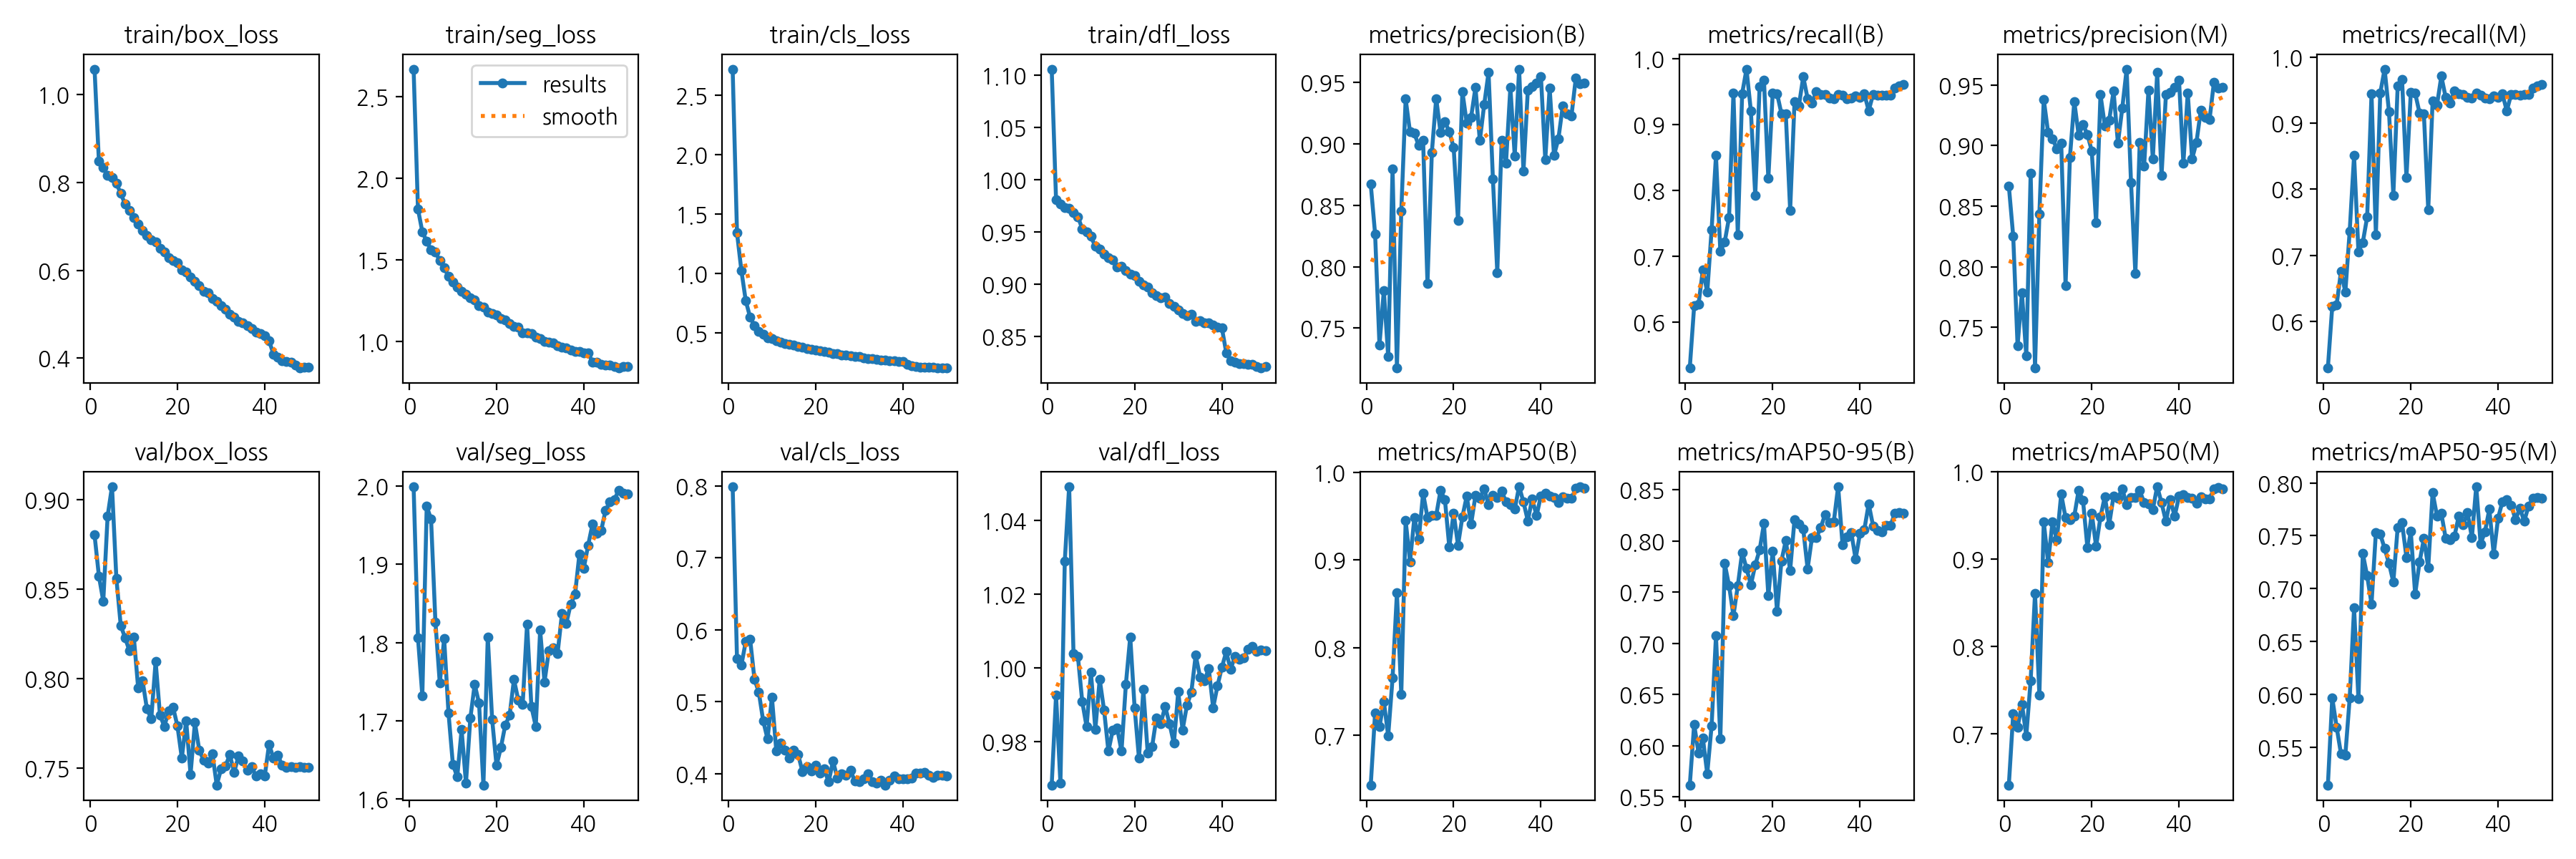

The table this chart was drawn from, first rows:
epoch, time, train/box_loss, train/seg_loss, train/cls_loss, train/dfl_loss, metrics/precision(B), metrics/recall(B), metrics/mAP50(B), metrics/mAP50-95(B), metrics/precision(M), metrics/recall(M), metrics/mAP50(M), metrics/mAP50-95(M), val/box_loss, val/seg_loss, val/cls_loss, val/dfl_loss, lr/pg0, lr/pg1, lr/pg2
1, 84.85, 1.058, 2.669, 2.717, 1.106, 0.8671, 0.5304, 0.643, 0.5616, 0.8666, 0.5299, 0.6413, 0.5142, 0.8803, 2, 0.7991, 0.9681, 0.0001324, 0.0001324, 0.0001324
2, 168.6, 0.8477, 1.813, 1.341, 0.9805, 0.8265, 0.6241, 0.7254, 0.6209, 0.8252, 0.6227, 0.7227, 0.5966, 0.8573, 1.806, 0.5595, 0.9926, 0.0002655, 0.0002655, 0.0002655
3, 251.9, 0.8341, 1.673, 1.024, 0.9764, 0.736, 0.6266, 0.7094, 0.5931, 0.7347, 0.625, 0.7073, 0.5692, 0.8434, 1.732, 0.5507, 0.9686, 0.0003976, 0.0003976, 0.0003976
4, 335.3, 0.8152, 1.615, 0.7714, 0.9734, 0.7808, 0.679, 0.7386, 0.6073, 0.7784, 0.6756, 0.734, 0.5438, 0.8909, 1.974, 0.5833, 1.029, 0.0005279, 0.0005279, 0.0005279
5, 418.5, 0.8104, 1.563, 0.6319, 0.9723, 0.7268, 0.645, 0.6992, 0.5726, 0.7264, 0.6444, 0.6978, 0.5427, 0.9074, 1.958, 0.587, 1.049, 0.0006555, 0.0006555, 0.0006555
6, 501.7, 0.7978, 1.55, 0.562, 0.9685, 0.8796, 0.7398, 0.7652, 0.6195, 0.877, 0.7369, 0.761, 0.5965, 0.8561, 1.826, 0.5311, 1.004, 0.0006507, 0.0006507, 0.0006507
7, 583.9, 0.7749, 1.496, 0.5123, 0.9644, 0.7178, 0.8523, 0.8625, 0.7076, 0.7166, 0.8509, 0.8606, 0.6818, 0.8298, 1.748, 0.513, 1.003, 0.0006436, 0.0006436, 0.0006436
8, 665.8, 0.7506, 1.453, 0.4887, 0.9528, 0.8451, 0.7068, 0.7465, 0.6065, 0.8437, 0.7053, 0.7442, 0.5957, 0.8228, 1.805, 0.4733, 0.9908, 0.0006353, 0.0006353, 0.0006353
9, 748.7, 0.7356, 1.4, 0.4601, 0.9497, 0.9363, 0.7213, 0.9448, 0.7781, 0.9381, 0.7196, 0.9425, 0.7331, 0.8157, 1.71, 0.448, 0.984, 0.0006258, 0.0006258, 0.0006258
10, 831.9, 0.7205, 1.366, 0.45, 0.9454, 0.9095, 0.7585, 0.8982, 0.7564, 0.9108, 0.758, 0.8961, 0.7121, 0.8234, 1.645, 0.5062, 0.9987, 0.0006151, 0.0006151, 0.0006151
11, 915.1, 0.7057, 1.334, 0.4344, 0.9359, 0.9083, 0.9471, 0.9485, 0.7272, 0.9057, 0.9444, 0.9422, 0.6856, 0.7948, 1.628, 0.432, 0.9833, 0.0006034, 0.0006034, 0.0006034
12, 998.7, 0.6904, 1.307, 0.4196, 0.9331, 0.8984, 0.7325, 0.9236, 0.7564, 0.8975, 0.7316, 0.9216, 0.7533, 0.799, 1.689, 0.4422, 0.9968, 0.0005905, 0.0005905, 0.0005905
13, 1082, 0.6787, 1.292, 0.412, 0.9283, 0.9028, 0.9466, 0.9762, 0.789, 0.9019, 0.9457, 0.9743, 0.7516, 0.7833, 1.62, 0.4325, 0.9885, 0.0005767, 0.0005767, 0.0005767
14, 1165, 0.6697, 1.27, 0.4045, 0.9248, 0.7861, 0.9837, 0.9487, 0.7733, 0.7846, 0.9819, 0.9471, 0.738, 0.7777, 1.703, 0.4211, 0.9774, 0.0005619, 0.0005619, 0.0005619
15, 1247, 0.664, 1.254, 0.3961, 0.9231, 0.8928, 0.92, 0.951, 0.7572, 0.8904, 0.9176, 0.9446, 0.724, 0.8097, 1.747, 0.4328, 0.9831, 0.0005462, 0.0005462, 0.0005462
16, 1330, 0.649, 1.219, 0.3843, 0.9163, 0.9368, 0.7919, 0.9509, 0.7768, 0.9363, 0.7911, 0.949, 0.7063, 0.7797, 1.723, 0.4269, 0.9836, 0.0005297, 0.0005297, 0.0005297
17, 1413, 0.6415, 1.211, 0.3805, 0.9168, 0.9089, 0.9568, 0.9797, 0.7914, 0.9086, 0.9565, 0.9787, 0.7581, 0.7735, 1.618, 0.4027, 0.9773, 0.0005124, 0.0005124, 0.0005124
18, 1496, 0.629, 1.183, 0.3701, 0.9126, 0.9178, 0.9667, 0.9689, 0.8171, 0.9172, 0.9659, 0.9668, 0.7622, 0.7822, 1.807, 0.4093, 0.9955, 0.0004943, 0.0004943, 0.0004943
19, 1579, 0.6228, 1.171, 0.3638, 0.9092, 0.9097, 0.8175, 0.915, 0.7468, 0.9093, 0.8174, 0.9133, 0.7296, 0.7841, 1.702, 0.4032, 1.008, 0.0004757, 0.0004757, 0.0004757
20, 1663, 0.6165, 1.162, 0.3562, 0.9081, 0.897, 0.9476, 0.9536, 0.7904, 0.8957, 0.9464, 0.9522, 0.7541, 0.7736, 1.643, 0.4117, 0.9891, 0.0004565, 0.0004565, 0.0004565
21, 1746, 0.6008, 1.144, 0.35, 0.9024, 0.8373, 0.9465, 0.9169, 0.7311, 0.8362, 0.9455, 0.9145, 0.6946, 0.7558, 1.666, 0.4002, 0.9755, 0.0004368, 0.0004368, 0.0004368
22, 1828, 0.5953, 1.134, 0.3446, 0.8992, 0.9424, 0.9161, 0.9493, 0.7806, 0.942, 0.9158, 0.948, 0.7249, 0.7765, 1.695, 0.4062, 0.994, 0.0004167, 0.0004167, 0.0004167
23, 1910, 0.585, 1.111, 0.3386, 0.8971, 0.9168, 0.9153, 0.973, 0.8004, 0.9164, 0.9143, 0.9715, 0.7474, 0.7468, 1.707, 0.3883, 0.9769, 0.0003963, 0.0003963, 0.0003963
24, 1993, 0.5744, 1.092, 0.329, 0.8917, 0.9215, 0.7693, 0.9411, 0.7715, 0.9211, 0.769, 0.9394, 0.7199, 0.7756, 1.753, 0.4175, 0.9785, 0.0003756, 0.0003756, 0.0003756
25, 2076, 0.5654, 1.088, 0.3253, 0.889, 0.9457, 0.9342, 0.9736, 0.8211, 0.9449, 0.9335, 0.9721, 0.791, 0.7602, 1.727, 0.3938, 0.9864, 0.0003548, 0.0003548, 0.0003548
26, 2159, 0.5516, 1.056, 0.3133, 0.8867, 0.9025, 0.928, 0.9706, 0.8165, 0.902, 0.9274, 0.9699, 0.7689, 0.7545, 1.721, 0.3994, 0.9849, 0.0003338, 0.0003338, 0.0003338
27, 2242, 0.5489, 1.053, 0.3164, 0.8872, 0.9317, 0.9719, 0.9815, 0.8116, 0.931, 0.9712, 0.9803, 0.7711, 0.7531, 1.824, 0.3982, 0.9895, 0.0003129, 0.0003129, 0.0003129
28, 2326, 0.5355, 1.049, 0.3078, 0.8816, 0.9579, 0.9391, 0.9629, 0.773, 0.9631, 0.9389, 0.9619, 0.7476, 0.7583, 1.718, 0.4047, 0.9848, 0.0002921, 0.0002921, 0.0002921
29, 2409, 0.5286, 1.029, 0.3028, 0.8788, 0.8712, 0.9322, 0.9739, 0.8034, 0.8696, 0.9305, 0.9707, 0.746, 0.7407, 1.693, 0.3893, 0.9795, 0.0002714, 0.0002714, 0.0002714
30, 2490, 0.5199, 1.018, 0.2993, 0.8752, 0.7952, 0.9498, 0.9712, 0.8034, 0.7941, 0.9486, 0.97, 0.7495, 0.7497, 1.816, 0.389, 0.9934, 0.000251, 0.000251, 0.000251
31, 2573, 0.5119, 1.003, 0.2908, 0.872, 0.9029, 0.9453, 0.9789, 0.8131, 0.9027, 0.9451, 0.9781, 0.7688, 0.7513, 1.75, 0.3929, 0.9831, 0.0002309, 0.0002309, 0.0002309
32, 2656, 0.4993, 0.998, 0.2863, 0.87, 0.8843, 0.9447, 0.9664, 0.8261, 0.8828, 0.9433, 0.9646, 0.7607, 0.7577, 1.79, 0.3997, 0.9898, 0.0002112, 0.0002112, 0.0002112
33, 2739, 0.4928, 0.9929, 0.2836, 0.8708, 0.9457, 0.9395, 0.9636, 0.8181, 0.9457, 0.9395, 0.963, 0.7721, 0.7478, 1.793, 0.3889, 0.9933, 0.000192, 0.000192, 0.000192
34, 2822, 0.484, 0.9749, 0.278, 0.8645, 0.89, 0.9392, 0.9579, 0.8189, 0.8891, 0.9383, 0.9567, 0.7483, 0.757, 1.786, 0.3867, 1.003, 0.0001733, 0.0001733, 0.0001733
35, 2906, 0.4804, 0.9663, 0.2736, 0.865, 0.9606, 0.9453, 0.984, 0.8534, 0.9604, 0.9452, 0.983, 0.7967, 0.7542, 1.837, 0.3907, 0.9975, 0.0001553, 0.0001553, 0.0001553
36, 2989, 0.4731, 0.9617, 0.2717, 0.863, 0.8775, 0.9444, 0.9663, 0.7966, 0.8755, 0.9424, 0.9642, 0.7423, 0.7489, 1.825, 0.3841, 0.9965, 0.000138, 0.000138, 0.000138
37, 3071, 0.4666, 0.9493, 0.2683, 0.863, 0.9435, 0.9392, 0.9448, 0.8042, 0.942, 0.9377, 0.943, 0.7539, 0.7508, 1.849, 0.3904, 0.9997, 0.0001215, 0.0001215, 0.0001215
38, 3153, 0.4597, 0.9426, 0.2639, 0.8605, 0.9462, 0.9398, 0.97, 0.8086, 0.9442, 0.9373, 0.968, 0.7751, 0.7458, 1.862, 0.3969, 0.9891, 0.0001058, 0.0001058, 0.0001058
39, 3237, 0.4561, 0.941, 0.2611, 0.8585, 0.9494, 0.9428, 0.9506, 0.7825, 0.948, 0.941, 0.9489, 0.7326, 0.7471, 1.913, 0.3931, 0.9951, 9.09656e-05, 9.09656e-05, 9.09656e-05
40, 3320, 0.4511, 0.9315, 0.257, 0.8579, 0.9548, 0.9406, 0.9734, 0.8075, 0.9539, 0.9395, 0.9715, 0.7666, 0.7457, 1.895, 0.3924, 1, 7.71243e-05, 7.71243e-05, 7.71243e-05
41, 3447, 0.4393, 0.9315, 0.2371, 0.8344, 0.887, 0.946, 0.9762, 0.8112, 0.8854, 0.9444, 0.9738, 0.7824, 0.7635, 1.924, 0.3923, 1.004, 6.42961e-05, 6.42961e-05, 6.42961e-05
42, 3529, 0.4092, 0.8769, 0.2238, 0.8268, 0.9454, 0.9205, 0.9728, 0.8364, 0.9435, 0.9187, 0.97, 0.7842, 0.7557, 1.951, 0.3942, 0.9995, 5.25317e-05, 5.25317e-05, 5.25317e-05
43, 3611, 0.4016, 0.8729, 0.2173, 0.8253, 0.8906, 0.9453, 0.9714, 0.8149, 0.889, 0.9437, 0.9691, 0.7789, 0.7574, 1.94, 0.401, 1.003, 4.18775e-05, 4.18775e-05, 4.18775e-05
44, 3692, 0.3945, 0.8633, 0.2145, 0.824, 0.9038, 0.9442, 0.9655, 0.8105, 0.9028, 0.9432, 0.9638, 0.7654, 0.7517, 1.943, 0.4011, 1.002, 3.23754e-05, 3.23754e-05, 3.23754e-05
45, 3774, 0.3928, 0.8573, 0.2138, 0.8235, 0.9304, 0.9436, 0.9726, 0.8088, 0.9292, 0.9423, 0.9712, 0.7758, 0.7504, 1.969, 0.4014, 1.003, 2.40631e-05, 2.40631e-05, 2.40631e-05
46, 3856, 0.3901, 0.8565, 0.2128, 0.8234, 0.9243, 0.9443, 0.9702, 0.815, 0.9232, 0.9432, 0.9688, 0.7638, 0.7509, 1.98, 0.3977, 1.005, 1.69733e-05, 1.69733e-05, 1.69733e-05
47, 3939, 0.3841, 0.8496, 0.2097, 0.8233, 0.9226, 0.9444, 0.9703, 0.815, 0.9215, 0.9433, 0.9688, 0.7783, 0.7508, 1.983, 0.3947, 1.006, 1.1134e-05, 1.1134e-05, 1.1134e-05
48, 4021, 0.3782, 0.8412, 0.2077, 0.8211, 0.9535, 0.955, 0.9819, 0.8275, 0.9522, 0.9538, 0.9803, 0.7852, 0.7509, 1.994, 0.3975, 1.004, 6.56829e-06, 6.56829e-06, 6.56829e-06
49, 4104, 0.3795, 0.8466, 0.2083, 0.8199, 0.9485, 0.9581, 0.9833, 0.8277, 0.9474, 0.957, 0.9818, 0.7863, 0.7505, 1.991, 0.3977, 1.005, 3.29412e-06, 3.29412e-06, 3.29412e-06
50, 4186, 0.3787, 0.8488, 0.2076, 0.8209, 0.9492, 0.96, 0.9818, 0.8274, 0.9481, 0.9589, 0.9804, 0.7854, 0.7504, 1.99, 0.3967, 1.005, 1.32443e-06, 1.32443e-06, 1.32443e-06
